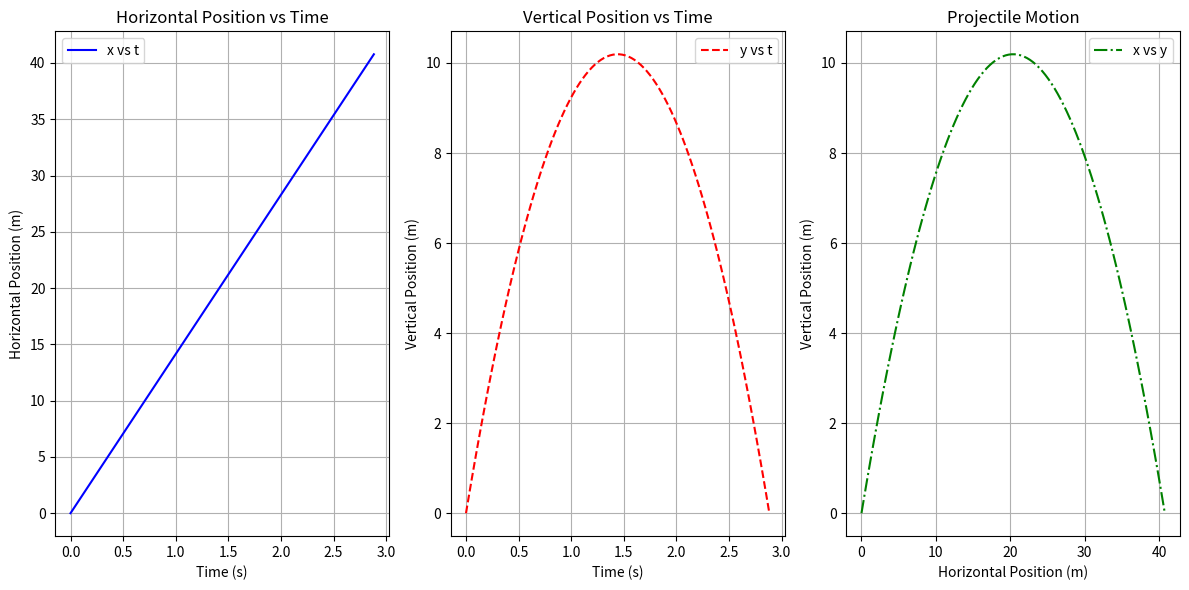

Reproduce this figure in Python.
# -*- coding: utf-8 -*-
"""
Created on Wed Mar 19 13:29:08 2025

[redacted]
"""

import numpy as np
import matplotlib.pyplot as plt

# Define variables
v0 = 20  # Initial velocity in m/s
theta = 45  # Launch angle in degrees
g = 9.81  # Acceleration due to gravity in m/s²

# Convert angle to radians
theta_rad = np.radians(theta)

# Calculate total flight time
time_total = (2 * v0 * np.sin(theta_rad)) / g

# Create time intervals
time_intervals = np.linspace(0, time_total, num=100)

# Calculate horizontal and vertical positions
x_t = v0 * np.cos(theta_rad) * time_intervals
y_t = v0 * np.sin(theta_rad) * time_intervals - 0.5 * g * time_intervals**2

# Create subplots
plt.figure(figsize=(12, 6))

# Plot x vs t
plt.subplot(1, 3, 1)
plt.plot(time_intervals, x_t, 'b-', label='x vs t')
plt.xlabel('Time (s)')
plt.ylabel('Horizontal Position (m)')
plt.title('Horizontal Position vs Time')
plt.grid(True)
plt.legend()

# Plot y vs t
plt.subplot(1, 3, 2)
plt.plot(time_intervals, y_t, 'r--', label='y vs t')
plt.xlabel('Time (s)')
plt.ylabel('Vertical Position (m)')
plt.title('Vertical Position vs Time')
plt.grid(True)
plt.legend()

# Plot x vs y
plt.subplot(1, 3, 3)
plt.plot(x_t, y_t, 'g-.', label='x vs y')
plt.xlabel('Horizontal Position (m)')
plt.ylabel('Vertical Position (m)')
plt.title('Projectile Motion')
plt.grid(True)
plt.legend()

# Show the plots
plt.tight_layout()
plt.show()
